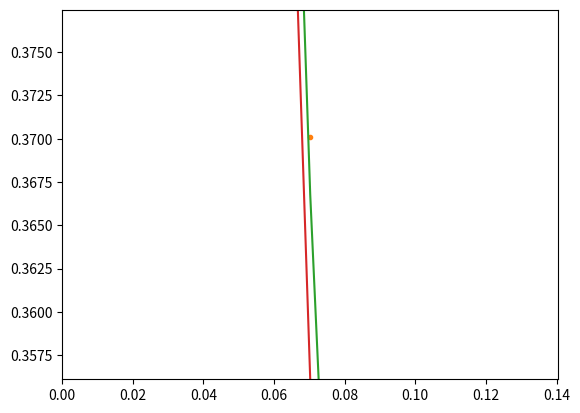

Generate this figure with matplotlib:
import numpy as np
import matplotlib.pyplot as plt


t = [0.01, 0.0300803, 0.0501606, 0.070241, 0.0903213, 0.1104016, 0.1304819, 0.1505622, 0.1706426, 0.1907229, 0.2108032, 0.2308835, 0.2509638, 0.2710442, 0.2911245, 0.3112048, 0.3312851, 0.3513654, 0.3714458, 0.3915261, 0.4116064, 0.4316867, 0.451767, 0.4718474, 0.4919277, 0.512008, 0.5320883, 0.5521687, 0.5722489, 0.5923293, 0.6124096, 0.63249, 0.6525703, 0.6726506, 0.6927309, 0.7128112, 0.7328916, 0.7529718, 0.7730522, 0.7931325, 0.8132128, 0.8332932, 0.8533735, 0.8734538, 0.8935341, 0.9136145, 0.9336948, 0.953775, 0.9738554, 0.9939357, 1.014016, 1.0340964, 1.0541767, 1.074257, 1.0943373, 1.1144177, 1.134498, 1.1545783, 1.1746586, 1.194739, 1.2148193, 1.2348996, 1.2549799, 1.2750602, 1.2951406, 1.3152208, 1.3353012, 1.3553815, 1.3754618, 1.3955421, 1.4156225, 1.4357028, 1.4557831, 1.4758634, 1.4959437, 1.516024, 1.5361044, 1.5561847, 1.576265, 1.5963453, 1.6164257, 1.636506, 1.6565863, 1.6766667, 1.696747, 1.7168273, 1.7369076, 1.756988, 1.7770681, 1.7971486, 1.8172289, 1.8373091, 1.8573896, 1.8774698, 1.8975501, 1.9176304, 1.9377108, 1.9577911, 1.9778714, 1.9979517, 2.0180321, 2.0381124, 2.0581927, 2.0782731, 2.0983534, 2.1184337, 2.138514, 2.1585944, 2.1786747, 2.198755, 2.2188353, 2.2389157, 2.2589958, 2.2790761, 2.2991564, 2.3192369, 2.3393172, 2.3593975, 2.3794777, 2.3995581, 2.4196384, 2.4397187, 2.4597992, 2.4798795, 2.4999597, 2.52004, 2.5401204, 2.5602007, 2.580281, 2.6003614, 2.6204418, 2.640522, 2.6606024, 2.6806827, 2.700763, 2.7208433, 2.7409237, 2.761004, 2.7810843, 2.8011647, 2.821245, 2.8413253, 2.8614056, 2.8814859, 2.9015663, 2.9216464, 2.9417267, 2.961807, 2.9818874, 3.0019677, 3.022048, 3.0421284, 3.0622087, 3.082289, 3.1023694, 3.1224497, 3.14253, 3.1626104, 3.1826907, 3.2027709, 3.2228514, 3.2429317, 3.263012, 3.2830923, 3.3031727, 3.3232529, 3.3433332, 3.3634137, 3.383494, 3.4035743, 3.4236546, 3.4437349, 3.4638152, 3.4838955, 3.5039759, 3.5240562, 3.5441364, 3.5642166, 3.5842969, 3.6043774, 3.6244577, 3.644538, 3.6646184, 3.6846987, 3.7047789, 3.7248592, 3.7449397, 3.76502, 3.7851003, 3.8051806, 3.8252609, 3.8453412, 3.8654215, 3.885502, 3.9055823, 3.9256626, 3.9457429, 3.9658232, 3.9859035, 4.0059838, 4.0260644, 4.0461445, 4.066225, 4.0863051, 4.1063856, 4.1264659, 4.1465463, 4.1666265, 4.1867069, 4.2067871, 4.2268676, 4.2469478, 4.2670283, 4.2871084, 4.307189, 4.3272691, 4.3473496, 4.3674297, 4.3875102, 4.4075904, 4.4276709, 4.447751, 4.4678315, 4.4879117, 4.5079918, 4.5280724, 4.5481524, 4.568233, 4.5883131, 4.6083937, 4.6284739, 4.6485543, 4.6686344, 4.6887149, 4.7087952, 4.7288755, 4.7489558, 4.7690363, 4.7891164, 4.8091968, 4.829277, 4.8493576, 4.8694377, 4.8895183, 4.9095984, 4.9296789, 4.949759, 4.9698395, 4.9899197, 5.0100001]

if False:
  a = 1
  if True:
    # p = 0
    G = [0.9789567, 0.9396255, 0.9030645, 0.8687416, 0.8362664, 0.8058111, 0.7768088, 0.7491332, 0.7231178, 0.6979591, 0.6740194, 0.6519456, 0.6299941, 0.6092404, 0.5894674, 0.570147, 0.5521481, 0.5340852, 0.5172877, 0.5010003, 0.4859772, 0.47091, 0.4562646, 0.4420109, 0.4294197, 0.4165612, 0.403678, 0.3928262, 0.3805404, 0.3696275, 0.3590332, 0.3485732, 0.3379533, 0.3286836, 0.319169, 0.3104734, 0.3015885, 0.2926637, 0.2851408, 0.2773737, 0.2698062, 0.2616643, 0.254657, 0.2476951, 0.2403553, 0.2333412, 0.2279804, 0.2211415, 0.2159669, 0.2089127, 0.2046203, 0.1990233, 0.1931534, 0.1880908, 0.183053, 0.178121, 0.1737306, 0.1692218, 0.1642959, 0.161003, 0.1560277, 0.1517348, 0.1486034, 0.1445023, 0.140966, 0.1375339, 0.1336368, 0.1301577, 0.1271382, 0.1233292, 0.1207079, 0.1174056, 0.1139632, 0.1113554, 0.1084468, 0.106378, 0.1028133, 0.101853, 0.0982786, 0.0958024, 0.0933098, 0.0914866, 0.0885304, 0.0865028, 0.0843982, 0.0820502, 0.0801321, 0.0786978, 0.0759061, 0.0745394, 0.0727081, 0.0711612, 0.0694971, 0.0674975, 0.0653078, 0.0638413, 0.0621544, 0.061073, 0.059453, 0.0582549, 0.0558169, 0.0547275, 0.054019, 0.0523832, 0.0508554, 0.0496491, 0.0485979, 0.0475111, 0.046616, 0.0450674, 0.0438866, 0.0430073, 0.0422557, 0.0411401, 0.0398713, 0.0391747, 0.0379765, 0.0375154, 0.0362732, 0.0353486, 0.0342848, 0.0334643, 0.0324389, 0.0313785, 0.0312163, 0.030361, 0.0295415, 0.0290705, 0.0284172, 0.0276011, 0.0273245, 0.0262444, 0.025907, 0.0250192, 0.0248739, 0.0237344, 0.023007, 0.022769, 0.0219641, 0.021587, 0.0212981, 0.0206271, 0.0199302, 0.0197793, 0.0191038, 0.0182994, 0.018264, 0.0176144, 0.0174945, 0.0168583, 0.016711, 0.0161428, 0.0158592, 0.0154818, 0.0148429, 0.0150848, 0.014477, 0.0138479, 0.0137111, 0.0134047, 0.0127121, 0.0127636, 0.0124439, 0.0120778]
    G0 = [0.9782402, 0.9359655, 0.8955176, 0.8568177, 0.8197902, 0.7843629, 0.7504665, 0.7180350, 0.6870050, 0.6573160, 0.6289100, 0.6017316, 0.5757277, 0.5508476, 0.5270426, 0.5042664, 0.4824745, 0.4616243, 0.4416751, 0.4225881, 0.4043259, 0.3868529, 0.3701350, 0.3541396, 0.3388354, 0.3241926, 0.3101825, 0.2967779, 0.2839527, 0.2716816, 0.2599409, 0.2487075, 0.2379596, 0.2276761, 0.2178370, 0.2084232, 0.1994162, 0.1907984, 0.1825530, 0.1746639, 0.1671158, 0.1598939, 0.1529840, 0.1463728, 0.1400473, 0.1339952, 0.1282045, 0.1226642, 0.1173632, 0.1122913, 0.1074387, 0.1027957, 0.0983533, 0.0941030, 0.0900363, 0.0861454, 0.0824226, 0.0788607, 0.0754527, 0.0721920, 0.0690722, 0.0660873, 0.0632313, 0.0604988, 0.0578843, 0.0553828, 0.0529894, 0.0506995, 0.0485085, 0.0464122, 0.0444065, 0.0424875, 0.0406514, 0.0388946, 0.0372138, 0.0356056, 0.0340669, 0.0325947, 0.0311861, 0.0298384, 0.0285489, 0.0273152, 0.0261347, 0.0250053, 0.0239247, 0.0228908, 0.0219016, 0.0209551, 0.0200495, 0.0191831, 0.0183541, 0.0175609, 0.0168020, 0.0160759, 0.0153812, 0.0147165, 0.0140805, 0.0134720, 0.0128898, 0.0123328, 0.0117998, 0.0112899, 0.0108020, 0.0103352, 0.0098886, 0.0094612, 0.0090523, 0.0086612, 0.0082869, 0.0079287, 0.0075861, 0.0072583, 0.0069446, 0.0066445, 0.0063573, 0.0060826, 0.0058198, 0.0055683, 0.0053276, 0.0050974, 0.0048771, 0.0046663, 0.0044647, 0.0042717, 0.0040871, 0.0039105, 0.0037415, 0.0035798, 0.0034251, 0.0032771, 0.0031355, 0.0030000, 0.0028703, 0.0027463, 0.0026276, 0.0025141, 0.0024054, 0.0023015, 0.0022020, 0.0021068, 0.0020158, 0.0019287, 0.0018453, 0.0017656, 0.0016893, 0.0016163, 0.0015464, 0.0014796, 0.0014157, 0.0013545, 0.0012960, 0.0012400, 0.0011864, 0.0011351, 0.0010860, 0.0010391, 0.0009942, 0.0009512, 0.0009101, 0.0008708, 0.0008332, 0.0007972, 0.0007627, 0.0007298]
    G1 = [0.0007165, 0.0036581, 0.0075082, 0.0118404, 0.0163061, 0.0211534, 0.0259446, 0.0303501, 0.0350726, 0.0394907, 0.0438022, 0.0480706, 0.0518060, 0.0554654, 0.0589115, 0.0619872, 0.0651184, 0.0675346, 0.0698845, 0.0720650, 0.0742720, 0.0759474, 0.0775679, 0.0786784, 0.0801796, 0.0813033, 0.0819396, 0.0826834, 0.0830923, 0.0832972, 0.0834422, 0.0840036, 0.0837006, 0.0834896, 0.0832429, 0.0827109, 0.0822029, 0.0816461, 0.0810220, 0.0803265, 0.0796575, 0.0786949, 0.0774732, 0.0766951, 0.0756694, 0.0743646, 0.0735486, 0.0721134, 0.0713757, 0.0698250, 0.0688328, 0.0675488, 0.0663404, 0.0651006, 0.0640561, 0.0624120, 0.0613737, 0.0601182, 0.0586228, 0.0575540, 0.0562243, 0.0548158, 0.0537754, 0.0524879, 0.0512345, 0.0500255, 0.0489391, 0.0475110, 0.0463467, 0.0452774, 0.0440272, 0.0429412, 0.0418194, 0.0407964, 0.0396257, 0.0386781, 0.0375631, 0.0366184, 0.0355448, 0.0346259, 0.0336523, 0.0326572, 0.0317811, 0.0308842, 0.0301159, 0.0290828, 0.0281968, 0.0273787, 0.0266808, 0.0259812, 0.0249902, 0.0243486, 0.0236919, 0.0228632, 0.0222570, 0.0215851, 0.0207579, 0.0201150, 0.0195815, 0.0189901, 0.0183105, 0.0177130, 0.0173142, 0.0167187, 0.0162379, 0.0156645, 0.0151603, 0.0146099, 0.0141726, 0.0137059, 0.0132823, 0.0128129, 0.0124680, 0.0120195, 0.0116029, 0.0112717, 0.0108285, 0.0105358, 0.0101513, 0.0098239, 0.0094546, 0.0091242, 0.0088068, 0.0084722, 0.0082183, 0.0079972, 0.0076753, 0.0074712, 0.0071511, 0.0069508, 0.0066840, 0.0064626, 0.0062565, 0.0060248, 0.0058548, 0.0056291, 0.0054202, 0.0052338, 0.0050499, 0.0048699, 0.0047319, 0.0045591, 0.0043934, 0.0042662, 0.0040911, 0.0039103, 0.0038054, 0.0036702, 0.0035588, 0.0033984, 0.0033043, 0.0031804, 0.0030692, 0.0029545, 0.0028185, 0.0027489, 0.0026329, 0.0025540, 0.0024498, 0.0023570, 0.0022824, 0.0021892, 0.0021357, 0.0020493]
elif True:
  a = 2
  if False:
    # p=0
    G = [0.9798003, 0.9433373, 0.9106332, 0.8808497, 0.8531358, 0.827988, 0.8042242, 0.7819953, 0.7611346, 0.7417858, 0.7236349, 0.7063062, 0.6894959, 0.673915, 0.6592969, 0.6452666, 0.631905, 0.6189307, 0.6075261, 0.5956507, 0.5841034, 0.5735535, 0.5641173, 0.5534044, 0.5444099, 0.5354072, 0.5285558, 0.5182548, 0.5109252, 0.5046207, 0.4964894, 0.488297, 0.4828015, 0.4756241, 0.4674257, 0.4635856, 0.4561774, 0.4514218, 0.444792, 0.4405735, 0.434819, 0.4279687, 0.4259177, 0.4180259, 0.4155963, 0.4092824, 0.4064189, 0.4017211, 0.3992741, 0.3956648, 0.3908532, 0.3848906, 0.3816059, 0.377251, 0.3737123, 0.3732704, 0.3670268, 0.3652869, 0.3615445, 0.3598042, 0.3563428, 0.3537503, 0.3520228, 0.3455104, 0.3449193, 0.3401729, 0.339383, 0.3370182, 0.3340539, 0.3309914, 0.3302265, 0.3291696, 0.3239483, 0.3214822, 0.3200881, 0.3175776, 0.3205604, 0.3140031, 0.3114183, 0.3112214, 0.3042363, 0.3055045, 0.3037177, 0.301093, 0.2964551, 0.2990299, 0.2909793, 0.2911953, 0.2895733, 0.2857277, 0.2850147, 0.2890508, 0.286876, 0.2825479, 0.2790656, 0.2831613, 0.2799424, 0.2775154, 0.272472, 0.2698035, 0.2661871, 0.2694947, 0.2684036, 0.2649558, 0.2585015, 0.2607577, 0.2607856, 0.2597452, 0.2590155, 0.2513425, 0.2557385, 0.25539, 0.247287, 0.2497781, 0.2471318, 0.2441113, 0.2417419, 0.2451208, 0.2388599, 0.235296, 0.2340182, 0.2363589, 0.2346767, 0.2359747, 0.226886, 0.2280738, 0.2263902, 0.224368, 0.2269911, 0.2207875, 0.2184601, 0.2189817, 0.2190477, 0.2145169, 0.2121933, 0.2088551, 0.2121766, 0.2087067, 0.2069482, 0.2055303, 0.2059401, 0.208197, 0.1993071, 0.201458, 0.1977797, 0.191149, 0.1933481, 0.192562, 0.1928081, 0.1915811, 0.1878316, 0.1900191, 0.1806498, 0.1827671, 0.1788121, 0.1773146, 0.1830969, 0.1765616, 0.1718066, 0.1676733, 0.1705097, 0.1652724, 0.1631669, 0.1571055, 0.1643511, 0.1616818, 0.1580416, 0.152401, 0.163261, 0.1545914, 0.1550673, 0.1514083, 0.1417249, 0.148499, 0.1422588, 0.1434121, 0.1366974, 0.1403497, 0.1325942, 0.1364492, 0.1380059, 0.1397359, 0.126273, 0.1254442, 0.1260027, 0.1239855, 0.1240504, 0.1191578, 0.1205528, 0.1098035, 0.1191182, 0.1205616, 0.1211653, 0.1159217, 0.1081335, 0.1175955, 0.1090865, 0.108327, 0.1063523, 0.0987173, 0.1026108, 0.1032383, 0.104086, 0.1038375, 0.0943245, 0.0981819, 0.0917449, 0.095769, 0.0938004, 0.0860774, 0.0852963, 0.0927917, 0.0825183, 0.0789799, 0.0844813, 0.0830605, 0.0815756, 0.0732507, 0.0765095, 0.0809513, 0.080282, 0.0781006, 0.0715543, 0.0741776, 0.0716124, 0.0692019, 0.0691616, 0.0681633, 0.0665342, 0.0704983, 0.0701031, 0.0711707, 0.0626267, 0.0597334, 0.0617144, 0.060469, 0.0614918, 0.0570772, 0.0600805, 0.0559629, 0.0531729, 0.0524054, 0.0521472, 0.0524737, 0.0493251, 0.0462201, 0.0535328, 0.0480334, 0.0493713, 0.0426921]
    G0 = [0.9782402, 0.9359655, 0.8955176, 0.8568177, 0.8197902, 0.7843629, 0.7504665, 0.7180350, 0.6870050, 0.6573160, 0.6289100, 0.6017316, 0.5757277, 0.5508476, 0.5270426, 0.5042664, 0.4824745, 0.4616243, 0.4416751, 0.4225881, 0.4043259, 0.3868529, 0.3701350, 0.3541395, 0.3388354, 0.3241926, 0.3101825, 0.2967779, 0.2839527, 0.2716816, 0.2599409, 0.2487075, 0.2379595, 0.2276761, 0.2178370, 0.2084232, 0.1994162, 0.1907984, 0.1825530, 0.1746639, 0.1671158, 0.1598939, 0.1529840, 0.1463728, 0.1400473, 0.1339952, 0.1282045, 0.1226641, 0.1173632, 0.1122913, 0.1074386, 0.1027957, 0.0983533, 0.0941030, 0.0900363, 0.0861454, 0.0824226, 0.0788607, 0.0754527, 0.0721920, 0.0690722, 0.0660873, 0.0632313, 0.0604988, 0.0578843, 0.0553828, 0.0529894, 0.0506995, 0.0485085, 0.0464122, 0.0444065, 0.0424875, 0.0406514, 0.0388946, 0.0372138, 0.0356056, 0.0340669, 0.0325947, 0.0311861, 0.0298384, 0.0285489, 0.0273152, 0.0261347, 0.0250053, 0.0239247, 0.0228908, 0.0219016, 0.0209551, 0.0200495, 0.0191831, 0.0183541, 0.0175609, 0.0168020, 0.0160759, 0.0153812, 0.0147165, 0.0140805, 0.0134720, 0.0128898, 0.0123328, 0.0117998, 0.0112899, 0.0108020, 0.0103352, 0.0098886, 0.0094612, 0.0090523, 0.0086612, 0.0082869, 0.0079287, 0.0075861, 0.0072583, 0.0069446, 0.0066445, 0.0063573, 0.0060826, 0.0058198, 0.0055683, 0.0053276, 0.0050974, 0.0048771, 0.0046663, 0.0044647, 0.0042717, 0.0040871, 0.0039105, 0.0037415, 0.0035798, 0.0034251, 0.0032771, 0.0031355, 0.0030000, 0.0028703, 0.0027463, 0.0026276, 0.0025141, 0.0024054, 0.0023015, 0.0022020, 0.0021068, 0.0020158, 0.0019287, 0.0018453, 0.0017656, 0.0016893, 0.0016163, 0.0015464, 0.0014796, 0.0014157, 0.0013545, 0.0012960, 0.0012400, 0.0011864, 0.0011351, 0.0010860, 0.0010391, 0.0009942, 0.0009512, 0.0009101, 0.0008708, 0.0008332, 0.0007972, 0.0007627, 0.0007298, 0.0006982, 0.0006680, 0.0006392, 0.0006116, 0.0005851, 0.0005598, 0.0005356, 0.0005125, 0.0004903, 0.0004692, 0.0004489, 0.0004295, 0.0004109, 0.0003932, 0.0003762, 0.0003599, 0.0003444, 0.0003295, 0.0003152, 0.0003016, 0.0002886, 0.0002761, 0.0002642, 0.0002528, 0.0002418, 0.0002314, 0.0002214, 0.0002118, 0.0002027, 0.0001939, 0.0001855, 0.0001775, 0.0001698, 0.0001625, 0.0001555, 0.0001488, 0.0001423, 0.0001362, 0.0001303, 0.0001247, 0.0001193, 0.0001141, 0.0001092, 0.0001045, 0.0001000, 0.0000956, 0.0000915, 0.0000876, 0.0000838, 0.0000801, 0.0000767, 0.0000734, 0.0000702, 0.0000672, 0.0000643, 0.0000615, 0.0000588, 0.0000563, 0.0000539, 0.0000515, 0.0000493, 0.0000472, 0.0000451, 0.0000432, 0.0000413, 0.0000395, 0.0000378, 0.0000362, 0.0000346, 0.0000331, 0.0000317, 0.0000303, 0.0000290, 0.0000278, 0.0000266, 0.0000254, 0.0000243, 0.0000233, 0.0000223, 0.0000213, 0.0000204, 0.0000195, 0.0000187, 0.0000178, 0.0000171, 0.0000163]
    G1 = [0.0014693, 0.0073440, 0.0149407, 0.0236703, 0.0327338, 0.0423943, 0.0518142, 0.0612383, 0.0704086, 0.0795254, 0.0879243, 0.0960899, 0.1038463, 0.1110226, 0.1179951, 0.1239056, 0.1298413, 0.1352582, 0.1401422, 0.1444146, 0.1483843, 0.1520721, 0.1553176, 0.1575228, 0.1602547, 0.1620977, 0.1642261, 0.1650287, 0.1658046, 0.1668591, 0.1673741, 0.1674934, 0.1677007, 0.1668551, 0.1660535, 0.1654594, 0.1645193, 0.1630515, 0.1619506, 0.1604795, 0.1589309, 0.1571895, 0.1553845, 0.1532093, 0.1513771, 0.1491068, 0.1470304, 0.1443338, 0.1424702, 0.1401292, 0.1376292, 0.1351945, 0.1326240, 0.1303463, 0.1275401, 0.1255562, 0.1227141, 0.1198832, 0.1175884, 0.1148085, 0.1127324, 0.1099385, 0.1071249, 0.1047883, 0.1025989, 0.0998969, 0.0976659, 0.0947414, 0.0930981, 0.0905631, 0.0884149, 0.0861425, 0.0837730, 0.0814527, 0.0797091, 0.0772284, 0.0754380, 0.0726814, 0.0709852, 0.0691061, 0.0673856, 0.0650540, 0.0632209, 0.0617567, 0.0597437, 0.0582335, 0.0563411, 0.0549020, 0.0529375, 0.0515387, 0.0502601, 0.0484722, 0.0472493, 0.0458535, 0.0445373, 0.0429578, 0.0417187, 0.0404221, 0.0391138, 0.0376981, 0.0366452, 0.0355702, 0.0345800, 0.0332795, 0.0322066, 0.0311328, 0.0303035, 0.0294147, 0.0283094, 0.0274696, 0.0264769, 0.0258605, 0.0248058, 0.0238032, 0.0230696, 0.0223288, 0.0215550, 0.0209656, 0.0201572, 0.0197140, 0.0188279, 0.0184701, 0.0178102, 0.0169453, 0.0164431, 0.0160160, 0.0153380, 0.0150073, 0.0143753, 0.0137953, 0.0134570, 0.0130227, 0.0124908, 0.0119616, 0.0115347, 0.0112757, 0.0109704, 0.0105518, 0.0100657, 0.0096659, 0.0094868, 0.0091088, 0.0087049, 0.0084712, 0.0081535, 0.0078723, 0.0075747, 0.0073292, 0.0071372, 0.0067586, 0.0065492, 0.0064256, 0.0061019, 0.0057912, 0.0055973, 0.0054336, 0.0052614, 0.0051035, 0.0048342, 0.0047567, 0.0045312, 0.0043904, 0.0042871, 0.0040678, 0.0038738, 0.0037405, 0.0035969, 0.0034647, 0.0034072, 0.0032790, 0.0031347, 0.0030647, 0.0029367, 0.0028035, 0.0026548, 0.0026090, 0.0024592, 0.0024579, 0.0022963, 0.0022471, 0.0021572, 0.0020925, 0.0020005, 0.0019459, 0.0018375, 0.0017746, 0.0017273, 0.0016811, 0.0015976, 0.0014761, 0.0014623, 0.0014095, 0.0014008, 0.0013040, 0.0012179, 0.0012135, 0.0011827, 0.0011460, 0.0010750, 0.0010318, 0.0010024, 0.0009589, 0.0009123, 0.0008882, 0.0008756, 0.0008399, 0.0007629, 0.0007757, 0.0007268, 0.0006863, 0.0006772, 0.0006677, 0.0006318, 0.0006003, 0.0005812, 0.0005585, 0.0005492, 0.0005046, 0.0005075, 0.0004757, 0.0004783, 0.0004372, 0.0004114, 0.0004300, 0.0003947, 0.0003812, 0.0003806, 0.0003404, 0.0003435, 0.0003151, 0.0003274, 0.0003092, 0.0002789, 0.0002914, 0.0002651, 0.0002535, 0.0002410, 0.0002474, 0.0002380, 0.0002294, 0.0002036, 0.0001932, 0.0002014, 0.0001856, 0.0001727, 0.0001744, 0.0001806, 0.0001675, 0.0001653, 0.0001428]
  elif False:
    # p=2
    G = [0.9611395, 0.8905086, 0.8272625, 0.7703825, 0.7181004, 0.670835, 0.6273293, 0.5872381, 0.5504482, 0.5162875, 0.4851689, 0.45614, 0.4289087, 0.4036927, 0.3803394, 0.3585772, 0.3383168, 0.3196593, 0.3018063, 0.2857672, 0.269545, 0.2556391, 0.2421768, 0.2289103, 0.2168225, 0.2060326, 0.1945621, 0.1844882, 0.1760732, 0.1669518, 0.1591, 0.1513098, 0.1434759, 0.137152, 0.129839, 0.1243931, 0.1183791, 0.1124605, 0.1072816, 0.1024348, 0.0985375, 0.0934414, 0.0893271, 0.0852993, 0.0819189, 0.0781225, 0.0749206, 0.0712317, 0.0682077, 0.065368, 0.0628328, 0.06043, 0.0571511, 0.0551903, 0.0538642, 0.0507171, 0.0490904, 0.0471029, 0.0454799, 0.0433097, 0.0421541, 0.0396431, 0.0389113, 0.0369982, 0.035814, 0.0342864, 0.0332463, 0.0314544, 0.0304599, 0.0297864, 0.028364, 0.0269339, 0.0261426, 0.0254757, 0.0241456, 0.0234747, 0.0227215, 0.0219497, 0.0208302, 0.0204465, 0.0194554, 0.0190663, 0.0182495, 0.0171834, 0.0167748, 0.0161816, 0.0156263, 0.0153518, 0.0146939, 0.014313, 0.0139312, 0.0133094, 0.0124862, 0.0125476, 0.0120772, 0.0115993, 0.0112097, 0.0105773, 0.0104908, 0.0098427, 0.0097545, 0.0092772, 0.0090613, 0.0088614, 0.0082512, 0.008274, 0.0078099, 0.0076824, 0.007276, 0.0072166, 0.0067799, 0.0066027, 0.0064601, 0.0064033, 0.0059187, 0.0057334, 0.0055037, 0.0053571, 0.0052747, 0.0050604, 0.0047092, 0.0047485, 0.0045219, 0.0043228, 0.0041361, 0.0040503, 0.0037963, 0.0038189, 0.0036473, 0.0034821, 0.0033453, 0.0033576, 0.0031391, 0.003087, 0.0029119, 0.0027826, 0.0027134, 0.0026981, 0.0025093, 0.0024519, 0.0024191, 0.0023183, 0.0020485, 0.002116, 0.0019769, 0.001947, 0.0017874, 0.0017383, 0.0017831, 0.0016337, 0.0016155, 0.0016584, 0.0014805, 0.0015652, 0.0013806, 0.0013416, 0.0012511, 0.0012614, 0.0012248, 0.0011055, 0.0010708, 0.0011578, 0.0010018, 0.0009667, 0.0009749, 0.0008939, 0.000877, 0.0008673, 0.0007632, 0.0008255, 0.00081, 0.0007485, 0.0006802, 0.0006602, 0.0005811, 0.0006413, 0.0005597, 0.0005896, 0.0005611, 0.0004856, 0.0004901, 0.0004977, 0.0004229, 0.0004616, 0.0004487, 0.0004023, 0.0004028, 0.0003076, 0.000374, 0.0003701, 0.0003253, 0.0003054, 0.00027, 0.0002768, 0.0002917, 0.0002717, 0.0002353, 0.0002126, 0.000215, 0.0001857, 0.0001959, 0.0001821, 0.0001921, 0.0001953, 0.0001511, 0.0001744, 0.0001588, 0.0001439, 0.0001617, 0.0001451, 0.0001379, 0.0001198, 0.0001121, 0.000123, 9.48e-05, 0.0001152, 0.0001055, 9.19e-05, 8.72e-05, 9.3e-05, 7.41e-05, 8.62e-05, 7.04e-05, 7.71e-05, 6.64e-05, 6.73e-05, 8.08e-05, 6.42e-05, 5.05e-05, 5.11e-05, 5.36e-05, 6.21e-05, 5.36e-05, 5.47e-05, 5.47e-05, 3.79e-05, 3.93e-05, 4.85e-05, 2.94e-05, 3.38e-05, 3.73e-05, 3.1e-05, 3e-05, 2.45e-05, 2.52e-05, 2.88e-05, 3.2e-05, 2.8e-05, 2.12e-05, 2.54e-05]
    G0 = [0.9596949, 0.8836006, 0.8135399, 0.7490343, 0.6896433, 0.6349615, 0.5846153, 0.5382612, 0.4955824, 0.4562877, 0.4201086, 0.3867982, 0.3561290, 0.3278915, 0.3018930, 0.2779559, 0.2559167, 0.2356251, 0.2169423, 0.1997410, 0.1839035, 0.1693218, 0.1558963, 0.1435352, 0.1321543, 0.1216758, 0.1120281, 0.1031454, 0.0949670, 0.0874371, 0.0805042, 0.0741210, 0.0682439, 0.0628329, 0.0578509, 0.0532639, 0.0490406, 0.0451521, 0.0415720, 0.0382758, 0.0352409, 0.0324466, 0.0298739, 0.0275052, 0.0253243, 0.0233164, 0.0214676, 0.0197655, 0.0181982, 0.0167553, 0.0154268, 0.0142036, 0.0130774, 0.0120405, 0.0110858, 0.0102068, 0.0093975, 0.0086524, 0.0079663, 0.0073347, 0.0067531, 0.0062177, 0.0057247, 0.0052707, 0.0048528, 0.0044680, 0.0041138, 0.0037876, 0.0034873, 0.0032108, 0.0029562, 0.0027218, 0.0025060, 0.0023073, 0.0021243, 0.0019559, 0.0018008, 0.0016580, 0.0015266, 0.0014055, 0.0012941, 0.0011915, 0.0010970, 0.0010100, 0.0009299, 0.0008562, 0.0007883, 0.0007258, 0.0006683, 0.0006153, 0.0005665, 0.0005216, 0.0004802, 0.0004421, 0.0004071, 0.0003748, 0.0003451, 0.0003177, 0.0002925, 0.0002693, 0.0002480, 0.0002283, 0.0002102, 0.0001935, 0.0001782, 0.0001641, 0.0001511, 0.0001391, 0.0001281, 0.0001179, 0.0001086, 0.0000999, 0.0000920, 0.0000847, 0.0000780, 0.0000718, 0.0000661, 0.0000609, 0.0000561, 0.0000516, 0.0000475, 0.0000438, 0.0000403, 0.0000371, 0.0000341, 0.0000314, 0.0000289, 0.0000267, 0.0000245, 0.0000226, 0.0000208, 0.0000192, 0.0000176, 0.0000162, 0.0000149, 0.0000138, 0.0000127, 0.0000117, 0.0000107, 0.0000099, 0.0000091, 0.0000084, 0.0000077, 0.0000071, 0.0000065, 0.0000060, 0.0000055, 0.0000051, 0.0000047, 0.0000043, 0.0000040, 0.0000037, 0.0000034, 0.0000031, 0.0000029, 0.0000026, 0.0000024, 0.0000022, 0.0000021, 0.0000019, 0.0000017, 0.0000016, 0.0000015, 0.0000014, 0.0000013, 0.0000012, 0.0000011, 0.0000010, 0.0000009, 0.0000008, 0.0000008, 0.0000007, 0.0000006, 0.0000006, 0.0000005, 0.0000005, 0.0000005, 0.0000004, 0.0000004, 0.0000004, 0.0000003, 0.0000003, 0.0000003, 0.0000003, 0.0000002, 0.0000002, 0.0000002, 0.0000002, 0.0000002, 0.0000002, 0.0000001, 0.0000001, 0.0000001, 0.0000001, 0.0000001, 0.0000001, 0.0000001, 0.0000001, 0.0000001, 0.0000001, 0.0000001, 0.0000001, 0.0000001, 0.0000001, 0.0000000, 0.0000000, 0.0000000, 0.0000000, 0.0000000, 0.0000000, 0.0000000, 0.0000000, 0.0000000, 0.0000000, 0.0000000, 0.0000000, 0.0000000, 0.0000000, 0.0000000, 0.0000000, 0.0000000, 0.0000000, 0.0000000, 0.0000000, 0.0000000, 0.0000000, 0.0000000, 0.0000000, 0.0000000, 0.0000000, 0.0000000, 0.0000000, 0.0000000, 0.0000000, 0.0000000, 0.0000000, 0.0000000, 0.0000000, 0.0000000, 0.0000000, 0.0000000, 0.0000000, 0.0000000, 0.0000000, 0.0000000, 0.0000000, 0.0000000, 0.0000000, 0.0000000, 0.0000000]
    G1 = [0.0014446, 0.0068940, 0.0135931, 0.0209708, 0.0278273, 0.0347909, 0.0412880, 0.0467249, 0.0518808, 0.0563101, 0.0602804, 0.0634364, 0.0662755, 0.0682731, 0.0696960, 0.0707408, 0.0713142, 0.0717506, 0.0711691, 0.0711039, 0.0703500, 0.0693568, 0.0680946, 0.0664978, 0.0649425, 0.0635969, 0.0617246, 0.0597775, 0.0581163, 0.0560169, 0.0542246, 0.0524149, 0.0504942, 0.0484635, 0.0464113, 0.0446980, 0.0427962, 0.0409145, 0.0391843, 0.0373003, 0.0358525, 0.0341534, 0.0324260, 0.0308764, 0.0294597, 0.0279150, 0.0266286, 0.0252651, 0.0239790, 0.0227105, 0.0216233, 0.0204957, 0.0193585, 0.0183416, 0.0173914, 0.0163818, 0.0154993, 0.0145995, 0.0138697, 0.0130105, 0.0123388, 0.0115721, 0.0109297, 0.0103183, 0.0096818, 0.0091476, 0.0086409, 0.0080948, 0.0076527, 0.0072158, 0.0067282, 0.0063295, 0.0059425, 0.0055764, 0.0052338, 0.0049514, 0.0046291, 0.0043483, 0.0040682, 0.0038359, 0.0035743, 0.0033563, 0.0031513, 0.0029435, 0.0027643, 0.0025689, 0.0024072, 0.0022866, 0.0021173, 0.0019805, 0.0018779, 0.0017457, 0.0016293, 0.0015312, 0.0014344, 0.0013339, 0.0012432, 0.0011644, 0.0010950, 0.0010213, 0.0009476, 0.0008879, 0.0008234, 0.0007818, 0.0007099, 0.0006726, 0.0006334, 0.0005924, 0.0005479, 0.0005162, 0.0004805, 0.0004455, 0.0004143, 0.0003871, 0.0003647, 0.0003393, 0.0003100, 0.0002978, 0.0002765, 0.0002566, 0.0002403, 0.0002260, 0.0002114, 0.0001946, 0.0001815, 0.0001672, 0.0001538, 0.0001455, 0.0001333, 0.0001253, 0.0001168, 0.0001107, 0.0001037, 0.0000978, 0.0000903, 0.0000840, 0.0000785, 0.0000717, 0.0000672, 0.0000622, 0.0000582, 0.0000546, 0.0000494, 0.0000464, 0.0000437, 0.0000405, 0.0000368, 0.0000343, 0.0000326, 0.0000300, 0.0000286, 0.0000270, 0.0000242, 0.0000237, 0.0000207, 0.0000197, 0.0000179, 0.0000168, 0.0000160, 0.0000142, 0.0000134, 0.0000129, 0.0000119, 0.0000105, 0.0000101, 0.0000093, 0.0000086, 0.0000085, 0.0000076, 0.0000075, 0.0000067, 0.0000062, 0.0000055, 0.0000052, 0.0000048, 0.0000046, 0.0000041, 0.0000038, 0.0000036, 0.0000033, 0.0000029, 0.0000028, 0.0000025, 0.0000026, 0.0000023, 0.0000021, 0.0000021, 0.0000017, 0.0000018, 0.0000017, 0.0000015, 0.0000014, 0.0000012, 0.0000012, 0.0000011, 0.0000011, 0.0000010, 0.0000008, 0.0000008, 0.0000008, 0.0000007, 0.0000007, 0.0000006, 0.0000006, 0.0000005, 0.0000006, 0.0000004, 0.0000004, 0.0000004, 0.0000004, 0.0000004, 0.0000003, 0.0000003, 0.0000003, 0.0000002, 0.0000002, 0.0000002, 0.0000002, 0.0000002, 0.0000002, 0.0000002, 0.0000002, 0.0000001, 0.0000001, 0.0000001, 0.0000001, 0.0000001, 0.0000001, 0.0000001, 0.0000001, 0.0000001, 0.0000001, 0.0000001, 0.0000001, 0.0000001, 0.0000001, 0.0000001, 0.0000001, 0.0000000, 0.0000000, 0.0000000, 0.0000000, 0.0000000, 0.0000000, 0.0000000, 0.0000000, 0.0000000, 0.0000000, 0.0000000, 0.0000000]
  else:
    # p=5
    G = [0.8646151, 0.6477351, 0.4868735, 0.3667793, 0.2768442, 0.2095037, 0.1587674, 0.1205472, 0.0917482, 0.0698996, 0.053358, 0.040817, 0.0312701, 0.0239997, 0.0184718, 0.0142343, 0.011038, 0.0085355, 0.0066793, 0.0052168, 0.0040994, 0.0032492, 0.0025711, 0.002058, 0.0016538, 0.0013366, 0.0010973, 0.0008989, 0.0007437, 0.0006207, 0.0005282, 0.000444, 0.0003835, 0.0003311, 0.0002853, 0.0002528, 0.0002203, 0.0001965, 0.0001752, 0.0001584, 0.0001427, 0.0001301, 0.0001154, 0.0001087, 9.79e-05, 9.18e-05, 8.24e-05, 7.68e-05, 7.38e-05, 6.61e-05, 6.11e-05, 5.9e-05, 5.41e-05, 5.19e-05, 4.61e-05, 4.47e-05, 4.19e-05, 3.83e-05, 3.69e-05, 3.1e-05, 3.12e-05, 3.19e-05, 2.73e-05, 2.34e-05, 2.31e-05, 1.92e-05, 1.95e-05, 2.15e-05, 2.11e-05, 1.51e-05, 1.43e-05, 1.23e-05, 1.24e-05, 1.57e-05, 8.2e-06, 1.34e-05, 6.8e-06, 3.9e-06, 3.1e-06, 3.4e-06, 2.9e-06, 5.8e-06, 2.1e-06, 2.3e-06, 5.8e-06, 2.4e-06, 7e-07, 3.1e-06, 9e-07, 8e-07, 3e-07, 1.3e-06, 5e-07, 1e-07, 1.1e-06, 1e-07, 1e-07, 1e-07, 1e-07, 0.0, 4e-07, 2e-07, 0.0, 0.0, 0.0, 0.0, 1e-07, 0.0]
    G0 = [0.8632940, 0.6426335, 0.4783745, 0.3561006, 0.2650802, 0.1973249, 0.1468881, 0.1093431, 0.0813946, 0.0605899, 0.0451030, 0.0335745, 0.0249928, 0.0186045, 0.0138492, 0.0103093, 0.0076742, 0.0057127, 0.0042525, 0.0031655, 0.0023564, 0.0017541, 0.0013058, 0.0009720, 0.0007236, 0.0005386, 0.0004009, 0.0002985, 0.0002222, 0.0001654, 0.0001231, 0.0000916, 0.0000682, 0.0000508, 0.0000378, 0.0000281, 0.0000209, 0.0000156, 0.0000116, 0.0000086, 0.0000064, 0.0000048, 0.0000036, 0.0000027, 0.0000020, 0.0000015, 0.0000011, 0.0000008, 0.0000006, 0.0000005, 0.0000003, 0.0000003, 0.0000002, 0.0000001, 0.0000001, 0.0000001, 0.0000001, 0.0000000, 0.0000000, 0.0000000, 0.0000000, 0.0000000, 0.0000000, 0.0000000, 0.0000000, 0.0000000, 0.0000000, 0.0000000, 0.0000000, 0.0000000, 0.0000000, 0.0000000, 0.0000000, 0.0000000, 0.0000000, 0.0000000, 0.0000000, 0.0000000, 0.0000000, 0.0000000, 0.0000000, 0.0000000, 0.0000000, 0.0000000, 0.0000000, 0.0000000, 0.0000000, 0.0000000, 0.0000000, 0.0000000, 0.0000000, 0.0000000, 0.0000000, 0.0000000, 0.0000000, 0.0000000, 0.0000000, 0.0000000, 0.0000000, 0.0000000, 0.0000000, 0.0000000, 0.0000000, 0.0000000, 0.0000000, 0.0000000, 0.0000000, 0.0000000]
    G1 = [0.0013211, 0.0050842, 0.0083659, 0.0104886, 0.0114773, 0.0117760, 0.0114059, 0.0106814, 0.0097345, 0.0086389, 0.0075538, 0.0065279, 0.0055823, 0.0047326, 0.0039769, 0.0033273, 0.0027807, 0.0023140, 0.0019254, 0.0015921, 0.0013218, 0.0010974, 0.0009138, 0.0007579, 0.0006315, 0.0005246, 0.0004410, 0.0003676, 0.0003110, 0.0002614, 0.0002212, 0.0001864, 0.0001601, 0.0001366, 0.0001154, 0.0001013, 0.0000860, 0.0000752, 0.0000646, 0.0000568, 0.0000497, 0.0000440, 0.0000380, 0.0000338, 0.0000296, 0.0000267, 0.0000233, 0.0000208, 0.0000191, 0.0000165, 0.0000145, 0.0000136, 0.0000118, 0.0000111, 0.0000094, 0.0000087, 0.0000079, 0.0000069, 0.0000064, 0.0000052, 0.0000052, 0.0000048, 0.0000041, 0.0000035, 0.0000032, 0.0000025, 0.0000025, 0.0000027, 0.0000025, 0.0000016, 0.0000016, 0.0000013, 0.0000012, 0.0000015, 0.0000008, 0.0000012, 0.0000006, 0.0000003, 0.0000002, 0.0000003, 0.0000002, 0.0000004, 0.0000001, 0.0000001, 0.0000004, 0.0000001, 0.0000000, 0.0000002, 0.0000001, 0.0000000, 0.0000000, 0.0000001, 0.0000000, 0.0000000, 0.0000000, 0.0000000, 0.0000000, 0.0000000, 0.0000000, 0.0000000, 0.0000000, 0.0000000, 0.0000000, 0.0000000, 0.0000000, 0.0000000, 0.0000000, 0.0000000]
else:
  a = 4
  # p=0
  G = [0.9811911, 0.9506889, 0.9260109, 0.9054375, 0.8885165, 0.8739468, 0.8617556, 0.8526169, 0.8434728, 0.8372725, 0.8329215, 0.8293119, 0.826963, 0.8259172, 0.826615, 0.8277751, 0.8261254, 0.8330339, 0.8353375, 0.841052, 0.8452822, 0.8542446, 0.8588553, 0.8652594, 0.8759224, 0.8865594, 0.8992453, 0.9106727, 0.9175364, 0.9273224, 0.9485875, 0.9628018, 0.9756117, 0.9891493, 1.0146935, 1.0316228, 1.0497866, 1.0778814, 1.095879, 1.1133691, 1.1355121, 1.1717782, 1.1719041, 1.2112844, 1.2408953, 1.2726197, 1.2891647, 1.3321013, 1.3673771, 1.4075583, 1.4334308, 1.4726794, 1.5259108, 1.5407637, 1.5936182, 1.6049712, 1.6598757, 1.7164269, 1.7781869, 1.7868587, 1.8447356, 1.8554905, 1.935763, 2.0131493, 2.062909, 2.1099624, 2.1319773, 2.2210661, 2.2702537, 2.324702, 2.4047383, 2.5020076, 2.4823745, 2.5418081, 2.6658679, 2.7281987, 2.7238472, 2.8929589, 2.8945698, 3.0269881, 3.1283224, 3.0894619, 3.2382046, 3.2661507, 3.1776749, 3.5820333, 3.3868502, 3.6476632, 3.5552582, 3.6881319, 3.875112, 4.0034439, 4.0758328, 3.9936176, 3.953829, 4.0197445, 4.305374, 4.2653894, 4.4381097, 4.3791526, 4.4761585, 4.6653419, 4.9113393, 4.7253062, 4.7669461, 5.0132297, 5.0348174, 5.034236, 5.248335, 5.0716351, 5.5559536, 5.0965591, 5.3707137, 5.9784861, 6.2415659, 5.5826839, 6.0974931, 5.948986, 6.0009215, 6.3487163, 5.7696677, 5.8205508, 6.2618222, 6.447419, 6.7684586, 6.3317805, 6.9486759, 7.2782849, 6.3504622, 6.5333028, 6.5390702, 7.1258521, 6.8479996, 6.9978263, 6.2644303, 6.3971057, 7.9268972, 7.4384827, 7.2244368, 7.76432, 6.257335, 7.4827832, 7.0906393, 7.509963, 7.1459051, 7.0273471, 8.0986731, 6.4696631, 7.6834209, 7.2028285, 7.7140318, 7.126163, 7.1467931, 7.450598, 9.1726787, 8.159494, 7.3590393, 6.4644339, 8.6186876, 7.9308002, 8.1643316, 6.9926709, 7.4085954, 6.8265114, 7.5117552, 6.476433, 7.3850312, 6.2884569, 7.4066343, 7.9635546, 6.9973144, 8.1477975, 8.6253097, 8.1592759, 6.0700962, 8.9569353, 6.3414353, 7.0333958, 6.9921201, 6.2594706, 8.3381498, 7.1704848, 7.1646611, 6.0024225, 6.0373871, 7.1532583, 5.0129675, 6.9346136, 7.4527987, 5.4832233, 9.4410399, 6.3231308, 7.0988035, 7.7876462, 4.6095016, 5.8201518, 5.9075933, 8.0847515, 4.423354, 9.0985789, 4.3065939, 6.5158882, 8.8038424, 6.5613755, 8.254575, 4.5108311, 6.5189303, 5.4555293, 3.4587717, 4.4379968, 5.320101, 7.3572563, 5.9199832, 4.687004, 5.9215545, 4.1806412, 7.237063, 5.3306241, 4.0290438, 4.7297027, 5.1379015, 3.7524466, 5.2798268, 3.0489315, 7.70316, 6.5061631, 3.2121895, 3.583476, 6.8858065, 5.3418097, 2.142841, 6.4619068, 6.127944, 2.6290979, 5.4646686, 3.0477744, 2.7243996, 3.2093595, 1.8509603, 3.7930473, 2.5594932, 3.7223023, 5.6351967, 4.8402474, 2.8301032, 9.5103164, 3.3015274, 3.8381723, 5.4210247, 3.4038057]
  G0 = [0.9782402, 0.9359655, 0.8955176, 0.8568177, 0.8197902, 0.7843629, 0.7504665, 0.7180350, 0.6870050, 0.6573160, 0.6289100, 0.6017316, 0.5757277, 0.5508476, 0.5270426, 0.5042664, 0.4824745, 0.4616243, 0.4416751, 0.4225881, 0.4043259, 0.3868529, 0.3701350, 0.3541396, 0.3388354, 0.3241926, 0.3101825, 0.2967779, 0.2839527, 0.2716816, 0.2599409, 0.2487075, 0.2379596, 0.2276761, 0.2178370, 0.2084232, 0.1994162, 0.1907984, 0.1825530, 0.1746639, 0.1671158, 0.1598939, 0.1529840, 0.1463728, 0.1400473, 0.1339952, 0.1282045, 0.1226642, 0.1173632, 0.1122913, 0.1074387, 0.1027957, 0.0983533, 0.0941030, 0.0900363, 0.0861454, 0.0824226, 0.0788607, 0.0754527, 0.0721920, 0.0690722, 0.0660873, 0.0632313, 0.0604988, 0.0578843, 0.0553828, 0.0529894, 0.0506995, 0.0485085, 0.0464122, 0.0444065, 0.0424875, 0.0406514, 0.0388946, 0.0372138, 0.0356056, 0.0340669, 0.0325947, 0.0311861, 0.0298384, 0.0285489, 0.0273152, 0.0261347, 0.0250053, 0.0239247, 0.0228908, 0.0219016, 0.0209551, 0.0200495, 0.0191831, 0.0183541, 0.0175609, 0.0168020, 0.0160759, 0.0153812, 0.0147165, 0.0140805, 0.0134720, 0.0128898, 0.0123328, 0.0117998, 0.0112899, 0.0108020, 0.0103352, 0.0098886, 0.0094612, 0.0090523, 0.0086612, 0.0082869, 0.0079287, 0.0075861, 0.0072583, 0.0069446, 0.0066445, 0.0063573, 0.0060826, 0.0058198, 0.0055683, 0.0053276, 0.0050974, 0.0048771, 0.0046663, 0.0044647, 0.0042717, 0.0040871, 0.0039105, 0.0037415, 0.0035798, 0.0034251, 0.0032771, 0.0031355, 0.0030000, 0.0028703, 0.0027463, 0.0026276, 0.0025141, 0.0024054, 0.0023015, 0.0022020, 0.0021068, 0.0020158, 0.0019287, 0.0018453, 0.0017656, 0.0016893, 0.0016163, 0.0015464, 0.0014796, 0.0014157, 0.0013545, 0.0012960, 0.0012400, 0.0011864, 0.0011351, 0.0010860, 0.0010391, 0.0009942, 0.0009512, 0.0009101, 0.0008708, 0.0008332, 0.0007972, 0.0007627, 0.0007298, 0.0006982, 0.0006680, 0.0006392, 0.0006116, 0.0005851, 0.0005598, 0.0005356, 0.0005125, 0.0004903, 0.0004692, 0.0004489, 0.0004295, 0.0004109, 0.0003932, 0.0003762, 0.0003599, 0.0003444, 0.0003295, 0.0003152, 0.0003016, 0.0002886, 0.0002761, 0.0002642, 0.0002528, 0.0002418, 0.0002314, 0.0002214, 0.0002118, 0.0002027, 0.0001939, 0.0001855, 0.0001775, 0.0001698, 0.0001625, 0.0001555, 0.0001488, 0.0001423, 0.0001362, 0.0001303, 0.0001247, 0.0001193, 0.0001141, 0.0001092, 0.0001045, 0.0001000, 0.0000956, 0.0000915, 0.0000876, 0.0000838, 0.0000801, 0.0000767, 0.0000734, 0.0000702, 0.0000672, 0.0000643, 0.0000615, 0.0000588, 0.0000563, 0.0000539, 0.0000515, 0.0000493, 0.0000472, 0.0000451, 0.0000432, 0.0000413, 0.0000395, 0.0000378, 0.0000362, 0.0000346, 0.0000331, 0.0000317, 0.0000303, 0.0000290, 0.0000278, 0.0000266, 0.0000254, 0.0000243, 0.0000233, 0.0000223, 0.0000213, 0.0000204, 0.0000195, 0.0000187, 0.0000178, 0.0000171, 0.0000163]
  G1 = [0.0029504, 0.0146565, 0.0299842, 0.0470582, 0.0656771, 0.0845851, 0.1034704, 0.1226344, 0.1408487, 0.1592150, 0.1760320, 0.1923703, 0.2069072, 0.2223889, 0.2355811, 0.2484870, 0.2587561, 0.2702741, 0.2806844, 0.2889943, 0.2961375, 0.3040398, 0.3093016, 0.3156954, 0.3202469, 0.3250122, 0.3280745, 0.3302765, 0.3307242, 0.3323025, 0.3335993, 0.3338018, 0.3334770, 0.3335022, 0.3322703, 0.3310947, 0.3292920, 0.3268078, 0.3243312, 0.3200529, 0.3169503, 0.3142927, 0.3116037, 0.3072770, 0.3011596, 0.2974200, 0.2947082, 0.2906110, 0.2840288, 0.2795902, 0.2748723, 0.2686806, 0.2647436, 0.2604147, 0.2557734, 0.2508479, 0.2454683, 0.2397393, 0.2357831, 0.2287126, 0.2240257, 0.2202425, 0.2146086, 0.2087026, 0.2065173, 0.2004844, 0.1948295, 0.1911057, 0.1860068, 0.1798496, 0.1763053, 0.1730712, 0.1681562, 0.1601181, 0.1578531, 0.1532381, 0.1465178, 0.1469789, 0.1416799, 0.1392327, 0.1345764, 0.1327444, 0.1278676, 0.1237639, 0.1167286, 0.1162629, 0.1116414, 0.1115530, 0.1064697, 0.1009807, 0.1006136, 0.0973209, 0.0949123, 0.0930824, 0.0867605, 0.0847591, 0.0818998, 0.0811138, 0.0783812, 0.0752614, 0.0742261, 0.0717553, 0.0694761, 0.0660463, 0.0649473, 0.0600204, 0.0605772, 0.0584586, 0.0568843, 0.0537155, 0.0553859, 0.0483615, 0.0468700, 0.0484900, 0.0468058, 0.0428412, 0.0429456, 0.0431864, 0.0407934, 0.0410143, 0.0366409, 0.0348634, 0.0358195, 0.0343696, 0.0334155, 0.0286038, 0.0316335, 0.0304778, 0.0285282, 0.0279478, 0.0260879, 0.0270066, 0.0242467, 0.0241729, 0.0214218, 0.0206166, 0.0243891, 0.0226699, 0.0191350, 0.0197004, 0.0170553, 0.0184394, 0.0166293, 0.0171636, 0.0171802, 0.0156608, 0.0139204, 0.0145752, 0.0137964, 0.0123572, 0.0131698, 0.0119117, 0.0119941, 0.0125740, 0.0124482, 0.0114686, 0.0107221, 0.0091000, 0.0100472, 0.0087382, 0.0090044, 0.0084811, 0.0079402, 0.0072306, 0.0081799, 0.0082095, 0.0069973, 0.0074719, 0.0073844, 0.0069327, 0.0060054, 0.0060351, 0.0076325, 0.0066543, 0.0045365, 0.0060773, 0.0041308, 0.0040558, 0.0049543, 0.0044646, 0.0053994, 0.0049638, 0.0039796, 0.0035153, 0.0043487, 0.0038291, 0.0030712, 0.0030679, 0.0033649, 0.0023644, 0.0036811, 0.0025606, 0.0026944, 0.0029496, 0.0020710, 0.0021107, 0.0021462, 0.0028382, 0.0019651, 0.0024985, 0.0017625, 0.0022571, 0.0020055, 0.0017240, 0.0019861, 0.0014597, 0.0016072, 0.0014340, 0.0011184, 0.0013427, 0.0011726, 0.0014954, 0.0013104, 0.0015087, 0.0010259, 0.0010025, 0.0013392, 0.0008987, 0.0008348, 0.0007454, 0.0008665, 0.0007831, 0.0007043, 0.0006456, 0.0007984, 0.0008718, 0.0004328, 0.0005343, 0.0005188, 0.0005953, 0.0004385, 0.0007140, 0.0007305, 0.0005436, 0.0006298, 0.0004374, 0.0002673, 0.0004906, 0.0002279, 0.0004036, 0.0002616, 0.0004154, 0.0005044, 0.0004676, 0.0003187, 0.0009758, 0.0003496, 0.0003174, 0.0004987, 0.0003120]


i = 3
dt = t[i];
g0atdt = G0[i];




mu = -2.2
g1at0 = 2**0.2*a*np.pi**-2 * np.exp(mu*dt)

plt.plot([0, dt], [0, g1at0*dt])

print(dt, g0atdt + g1at0*dt)

plt.plot(dt, g0atdt + g1at0*dt, '.')




plt.plot(t[0:len(G)], G)
plt.plot(t[0:len(G0)], G0)
plt.plot(t[0:len(G1)], G1)


plt.xlim(0, dt*2)
plt.ylim(G0[i], 2*G[i] - G0[i])
# plt.ylim(0, 2*g0atdt*dt)
plt.show()